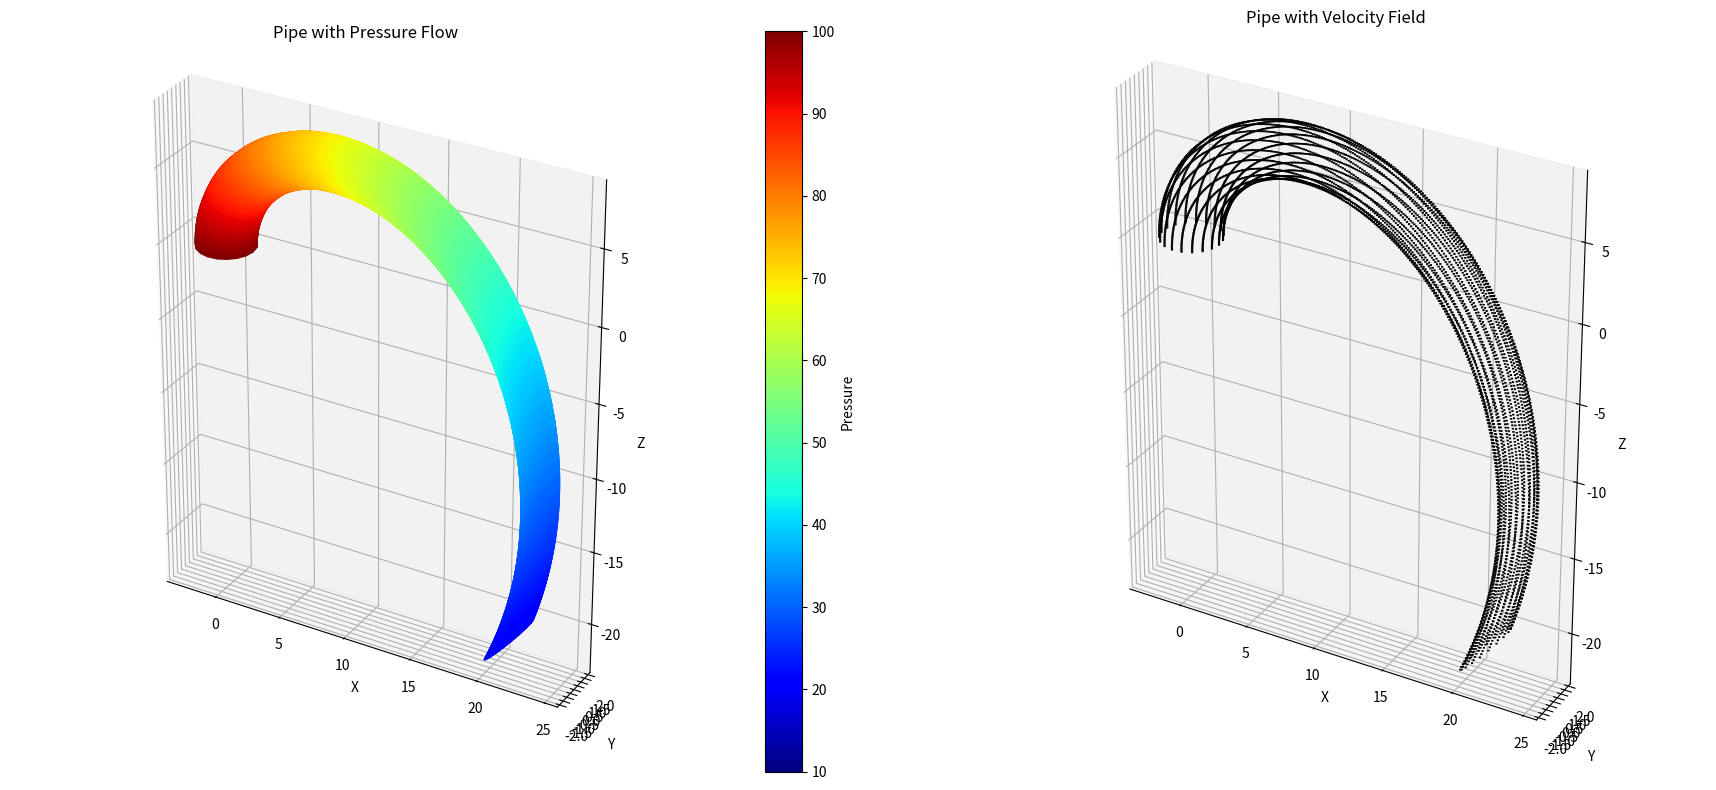

Reproduce this figure in Python.
import numpy as np
import matplotlib.pyplot as plt
from mpl_toolkits.mplot3d import Axes3D

# Parameters for the bent pipe
pipe_length = 30  # Total length of the pipe
pipe_radius = 2  # Radius of the pipe
n_points_length = 300  # Number of points along the pipe's length
n_points_radius = 20   # Number of points along the pipe's radius
pressure_inlet = 100  # High pressure at the inlet
pressure_outlet = 10  # Low pressure at the outlet
bend_angle = np.pi / 1.33  # Bending angle (45 degrees in radians)

# Create grid for cylindrical coordinates
t = np.linspace(0, 1, n_points_length)  # Parametric variable along the pipe's length
theta = np.linspace(0, 2 * np.pi, n_points_radius)  # Angle around the pipe's circumference
T, Theta = np.meshgrid(t, theta)

# Create a straight pipe first
X = pipe_radius * np.cos(Theta)
Y = pipe_radius * np.sin(Theta)
Z = pipe_length * T

# Apply smooth bending transformation along the entire length
bend_fraction = T  # Creates a gradual bending effect over the length
X_bend = X * np.cos(bend_fraction * bend_angle) + Z * np.sin(bend_fraction * bend_angle)
Z_bend = -X * np.sin(bend_fraction * bend_angle) + Z * np.cos(bend_fraction * bend_angle)
X, Z = X_bend, Z_bend

# Pressure distribution
pressure = np.linspace(pressure_inlet, pressure_outlet, n_points_length)
Pressure = np.tile(pressure, (n_points_radius, 1))

# Velocity distribution (parabolic profile for laminar flow)
r = np.linspace(0, pipe_radius, n_points_radius)
velocity_profile = 1 - (r / pipe_radius)**2  # Parabolic velocity profile
Velocity = np.tile(velocity_profile, (n_points_length, 1)).T  # Extend along the length

# Create a figure with two subplots for pressure flow and velocity field
fig = plt.figure(figsize=(18, 8))

# Subplot 1: Pressure Flow Visualization
ax1 = fig.add_subplot(121, projection='3d')
surface = ax1.plot_surface(X, Y, Z, facecolors=plt.cm.jet(Pressure / np.max(Pressure)), 
                           rstride=1, cstride=1, shade=False)

ax1.set_xlabel('X')
ax1.set_ylabel('Y')
ax1.set_zlabel('Z')
ax1.set_title('Pipe with Pressure Flow')

# Add color bar to indicate pressure levels
mappable1 = plt.cm.ScalarMappable(cmap='jet')
mappable1.set_array(Pressure)
fig.colorbar(mappable1, ax=ax1, label='Pressure')

# Subplot 2: Velocity Field Visualization
ax2 = fig.add_subplot(122, projection='3d')
ax2.quiver(X, Y, Z, 
           np.zeros_like(X), np.zeros_like(Y), Velocity, 
           length=0.1, color='black', normalize=True)

ax2.set_xlabel('X')
ax2.set_ylabel('Y')
ax2.set_zlabel('Z')
ax2.set_title('Pipe with Velocity Field')

# Set aspect ratio to equal in both subplots to ensure the pipe appears round
ax1.set_box_aspect((np.ptp(X), np.ptp(Y), np.ptp(Z)))
ax2.set_box_aspect((np.ptp(X), np.ptp(Y), np.ptp(Z)))

plt.tight_layout()
plt.show()
